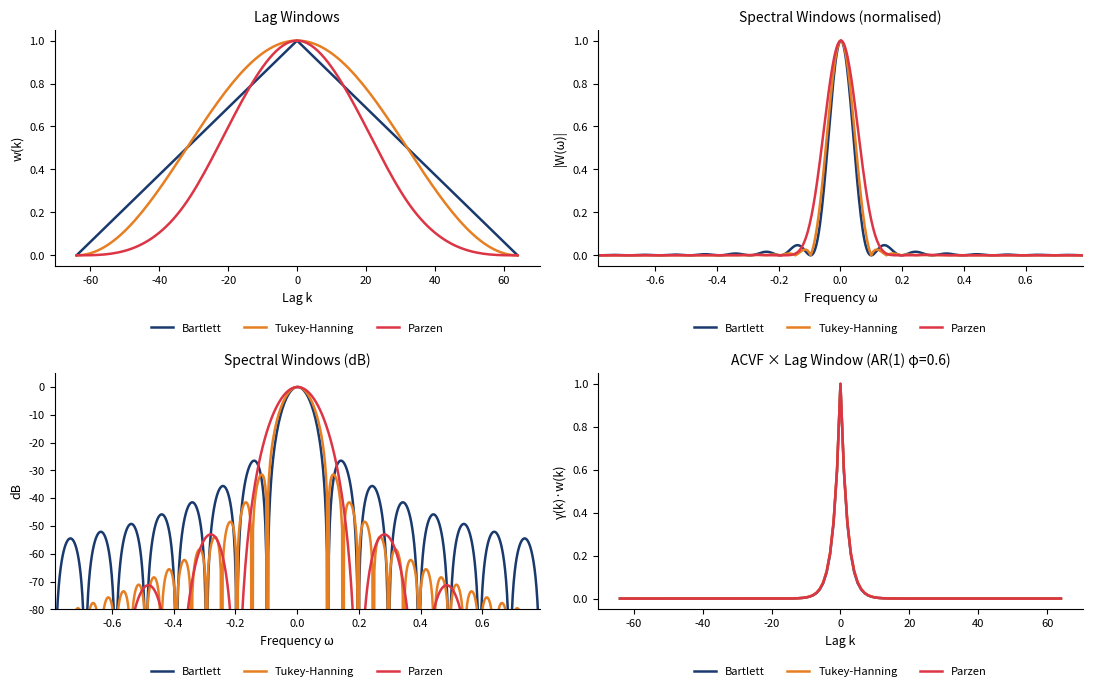

Generate this figure with matplotlib:
!pip install matplotlib numpy scipy statsmodels pywt -q

import os
import numpy as np
import matplotlib.pyplot as plt

# Style configuration
COLORS = {
    'blue':   '#1A3A6E',
    'red':    '#DC3545',
    'green':  '#2E7D32',
    'orange': '#E67E22',
    'gray':   '#666666',
    'purple': '#8E44AD',
}

plt.rcParams.update({
    'axes.facecolor':     'none',
    'figure.facecolor':   'none',
    'savefig.transparent': True,
    'axes.spines.top':    False,
    'axes.spines.right':  False,
    'axes.grid':          False,
    'font.size':          9,
    'axes.labelsize':     9,
    'axes.titlesize':     10,
    'legend.fontsize':    8,
    'xtick.labelsize':    8,
    'ytick.labelsize':    8,
})

# Chart: ch12_lag_windows
# Bartlett, Tukey-Hanning and Parzen lag windows and their spectral windows
M = 64
k = np.arange(-M, M+1)

def bartlett(k, M):     return 1 - np.abs(k)/M
def tukey_hanning(k, M): return 0.5*(1 + np.cos(np.pi*k/M))
def parzen(k, M):
    u = np.abs(k) / M
    return np.where(u <= 0.5, 1 - 6*u**2 + 6*u**3, 2*(1-u)**3)

windows = {
    'Bartlett':      (bartlett(k, M),      COLORS['blue']),
    'Tukey-Hanning': (tukey_hanning(k, M), COLORS['orange']),
    'Parzen':        (parzen(k, M),        COLORS['red']),
}
omega = np.linspace(-np.pi, np.pi, 2048)

fig, axes = plt.subplots(2, 2, figsize=(11, 7))
for name, (w, col) in windows.items():
    axes[0, 0].plot(k, w, color=col, lw=1.8, label=name)
axes[0, 0].set_title('Lag Windows'); axes[0, 0].set_xlabel('Lag k'); axes[0, 0].set_ylabel('w(k)')

for name, (w, col) in windows.items():
    W = np.abs(np.fft.fftshift(np.fft.fft(w, n=2048)))
    axes[0, 1].plot(omega, W / W.max(), color=col, lw=1.8, label=name)
axes[0, 1].set_title('Spectral Windows (normalised)'); axes[0, 1].set_xlim(-np.pi/4, np.pi/4)
axes[0, 1].set_xlabel('Frequency ω'); axes[0, 1].set_ylabel('|W(ω)|')

for name, (w, col) in windows.items():
    W = np.abs(np.fft.fftshift(np.fft.fft(w, n=2048)))
    W = np.maximum(W, 1e-10)
    axes[1, 0].plot(omega, 20*np.log10(W/W.max()), color=col, lw=1.8, label=name)
axes[1, 0].set_title('Spectral Windows (dB)'); axes[1, 0].set_ylim(-80, 5); axes[1, 0].set_xlim(-np.pi/4, np.pi/4)
axes[1, 0].set_xlabel('Frequency ω'); axes[1, 0].set_ylabel('dB')

phi = 0.6; lags = np.arange(-M, M+1)
acvf = phi**np.abs(lags)
for name, (w, col) in windows.items():
    axes[1, 1].plot(lags, acvf * w, color=col, lw=1.8, label=name)
axes[1, 1].set_title('ACVF × Lag Window (AR(1) φ=0.6)'); axes[1, 1].set_xlabel('Lag k'); axes[1, 1].set_ylabel('γ(k)·w(k)')

for ax in axes.flat:
    ax.set_facecolor('none')
    ax.spines[['top','right']].set_visible(False)
    ax.legend(loc='upper center', bbox_to_anchor=(0.5, -0.2), ncol=3, frameon=False)
fig.patch.set_alpha(0)
plt.tight_layout()
plt.savefig('ch12_lag_windows.pdf', bbox_inches='tight', dpi=150)
plt.savefig('ch12_lag_windows.png', bbox_inches='tight', dpi=150)
plt.show()
